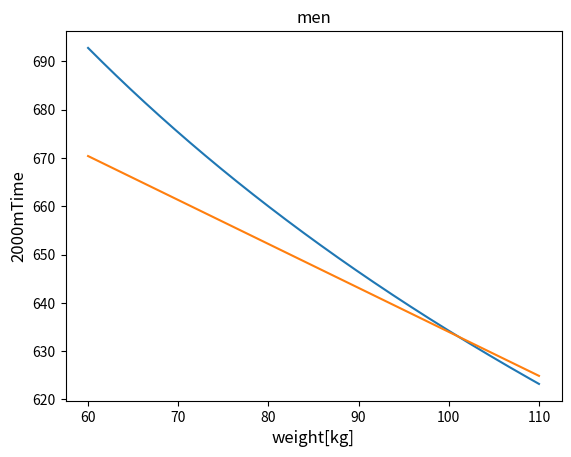

Reproduce this figure in Python. (Note: this script raises an exception after producing the figure.)
import numpy as np
import matplotlib.pyplot as plt

x = np.linspace(60, 110, 1000)
plt.figure(0)
plt.plot(x, 633.07*((x+22)/123)**(-2/9), label='2d')
plt.plot(x, 633.07 + (101-x) * 0.91, label='1d')
plt.title("men")
plt.xlabel('weight[kg]', fontsize=12) 
plt.ylabel('2000mTime', fontsize=12) 
plt.savefig('./../dst/weight/men.jpg')
plt.figure()

x = np.linspace(50, 100, 1000)
plt.figure(0)
plt.plot(x, 633.07*((x+22)/123)**(-2/9), label='2d')
plt.plot(x, 633.07 + (100-x) * 1.4, label='1d')
plt.title("women")
plt.xlabel('weight[kg]', fontsize=12) 
plt.ylabel('2000mTime', fontsize=12) 
plt.savefig('./../dst/weight/women.jpg')
plt.figure()